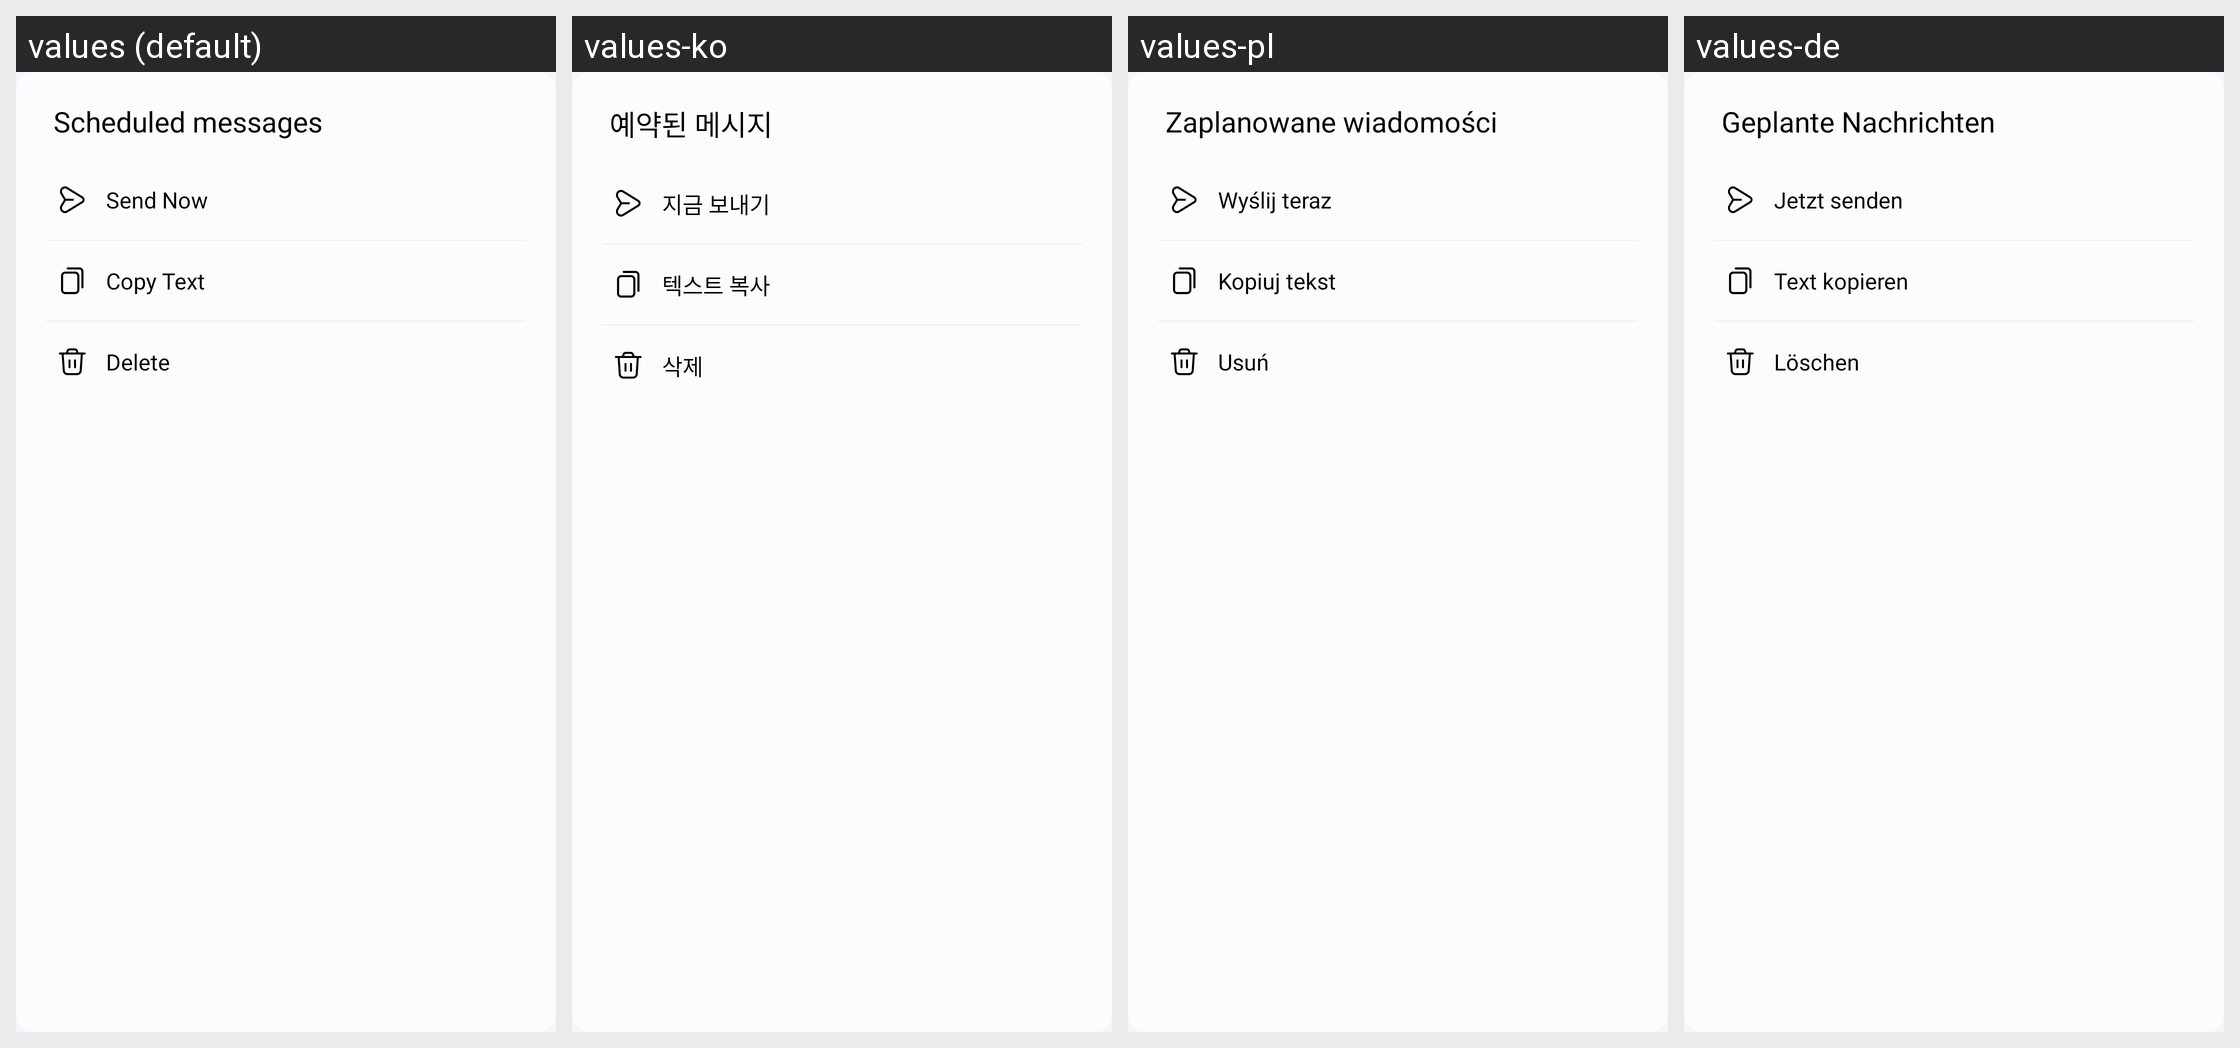

The Android screen above is rendered under several locales of the same app. Produce the string resources it draws, with the default and per-locale values.
Android screen res/layout/dialog_schedule.xml rendered under 4 locales, left to right: values (default), values-ko, values-pl, values-de. Device: Nexus 5 (rendered at 1080×1920; each locale shown at half size, 540×960, under a caption strip naming it); theme Theme.MyApplication.
Other locales in the repository, not shown: values-af, values-ar, values-bn, values-es, values-fil, values-fr, values-hi, values-in, values-it, values-ja, values-pt, values-ru, values-th, values-tr, values-uk, values-vi, values-zh.
Strings drawn on this screen, with the default value and each locale's value (text and hints the layout hard-codes, and strings that could not be matched under every locale, appear in the picture but are not listed):

scheduled_messages
  values: Scheduled messages
  values-ko: 예약된 메시지
  values-pl: Zaplanowane wiadomości
  values-de: Geplante Nachrichten

send_now
  values: Send Now
  values-ko: 지금 보내기
  values-pl: Wyślij teraz
  values-de: Jetzt senden

copy_text
  values: Copy Text
  values-ko: 텍스트 복사
  values-pl: Kopiuj tekst
  values-de: Text kopieren

delete
  values: Delete
  values-ko: 삭제
  values-pl: Usuń
  values-de: Löschen
